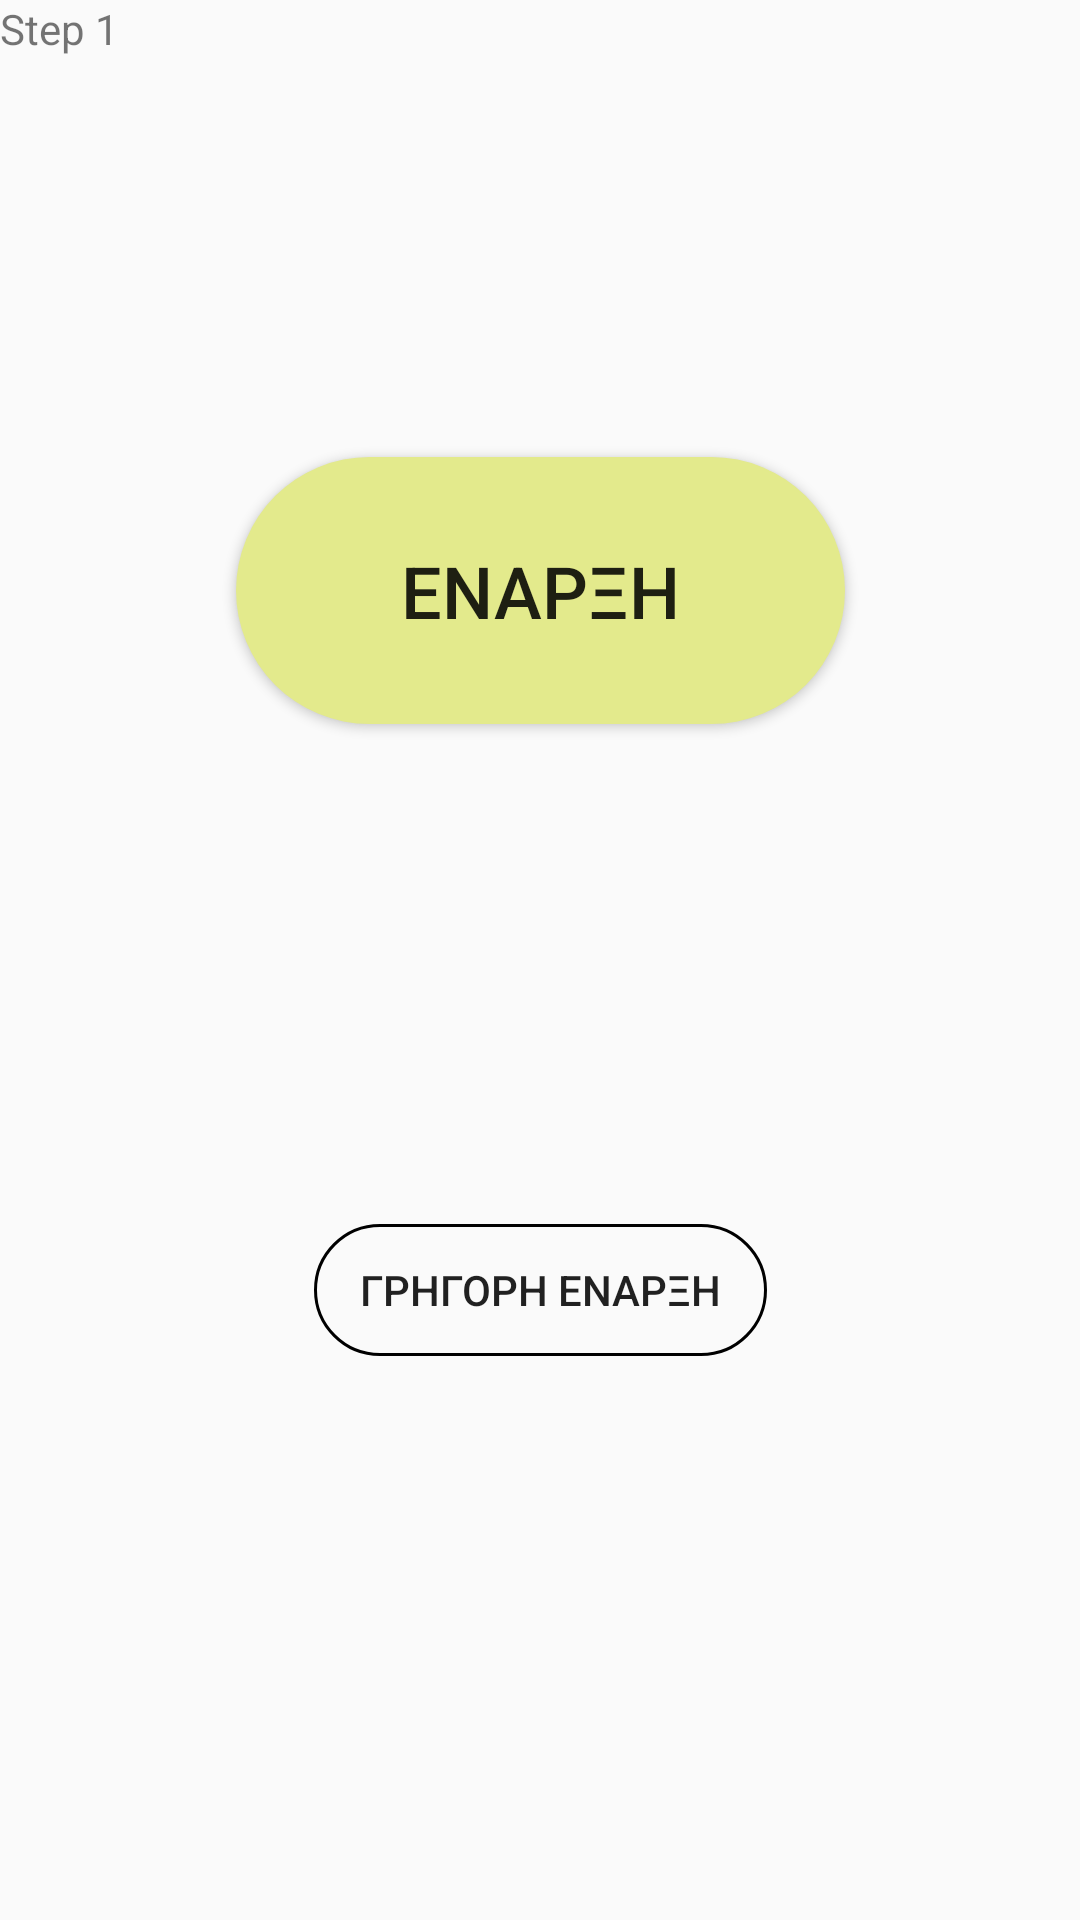

Produce the Android XML layout that renders to this screen, including the resource entries it uses.
<!-- AndroidManifest.xml: application theme AppTheme -->
<!-- res/layout/tab1.xml -->
<?xml version="1.0" encoding="utf-8"?>
<android.support.constraint.ConstraintLayout xmlns:android="http://schemas.android.com/apk/res/android"
    xmlns:app="http://schemas.android.com/apk/res-auto"
    xmlns:tools="http://schemas.android.com/tools"
    android:id="@+id/constraintLayout"
    android:layout_width="match_parent"
    android:layout_height="match_parent"
    tools:context=".Tab1">

    <TextView
        android:id="@+id/section_label"
        android:layout_width="wrap_content"
        android:layout_height="wrap_content"
        android:layout_marginStart="@dimen/activity_horizontal_margin"
        android:layout_marginTop="@dimen/activity_vertical_margin"
        android:layout_marginEnd="@dimen/activity_horizontal_margin"
        android:layout_marginBottom="@dimen/activity_vertical_margin"
        app:layout_constraintLeft_toLeftOf="parent"
        app:layout_constraintTop_toTopOf="@+id/constraintLayout"
        tools:layout_constraintLeft_creator="1"
        tools:layout_constraintTop_creator="1"
        android:text="Step 1 "/>

    <Button
        android:id="@+id/button_start"
        android:layout_width="203dp"
        android:layout_height="89dp"
        android:layout_marginStart="8dp"
        android:layout_marginLeft="8dp"
        android:layout_marginTop="8dp"
        android:layout_marginEnd="8dp"
        android:layout_marginRight="8dp"
        android:layout_marginBottom="124dp"

        android:background="@drawable/roundedbutton"
        android:text="ΕΝΑΡΞΗ"
        android:textSize="24sp"
        app:layout_constraintBottom_toTopOf="@+id/button_quickstart"
        app:layout_constraintEnd_toEndOf="parent"
        app:layout_constraintStart_toStartOf="parent"
        app:layout_constraintTop_toTopOf="parent"
        app:layout_constraintVertical_bias="0.772" />

    <Button
        android:id="@+id/button_quickstart"
        android:layout_width="151dp"
        android:layout_height="44dp"
        android:layout_marginStart="8dp"
        android:layout_marginLeft="8dp"
        android:layout_marginEnd="8dp"
        android:layout_marginRight="8dp"
        android:layout_marginBottom="188dp"

        android:background="@drawable/roundedbutton2"
        android:text="ΓΡΗΓΟΡΗ ΕΝΑΡΞΗ"
        app:layout_constraintBottom_toBottomOf="parent"
        app:layout_constraintEnd_toEndOf="parent"
        app:layout_constraintHorizontal_bias="0.501"
        app:layout_constraintStart_toStartOf="parent" />

</android.support.constraint.ConstraintLayout>
<!-- resources referenced by this layout -->
<resources>
  <!-- drawable roundedbutton (drawable) -->
  <?xml version="1.0" encoding="utf-8"?>
  <shape xmlns:android="http://schemas.android.com/apk/res/android" android:shape="rectangle" android:padding="10dp">
      <solid android:color="@color/colorAccent"/>
      <corners android:radius="50dp" />
  </shape>
  <!-- drawable roundedbutton2 (drawable) -->
  <?xml version="1.0" encoding="utf-8"?>
  <shape xmlns:android="http://schemas.android.com/apk/res/android" android:shape="rectangle" android:padding="10dp">
      <solid android:color="@android:color/transparent"/>
      <corners
          android:bottomRightRadius="50dp"
          android:bottomLeftRadius="50dp"
          android:topLeftRadius="50dp"
          android:topRightRadius="50dp"
  
          />
      <stroke android:width="3px" android:color="#000000" />
  </shape>
  <style name="AppTheme" parent="Theme.AppCompat.Light.DarkActionBar">
          
          <item name="colorPrimary">@color/colorPrimary</item>
          <item name="colorPrimaryDark">@color/colorPrimaryDark</item>
          <item name="colorAccent">@color/colorAccent</item>
      </style>
  <color name="colorAccent">#e3ea8c</color>
  <color name="colorPrimary">#cb0000</color>
  <color name="colorPrimaryDark">#3f6c45</color>
</resources>
